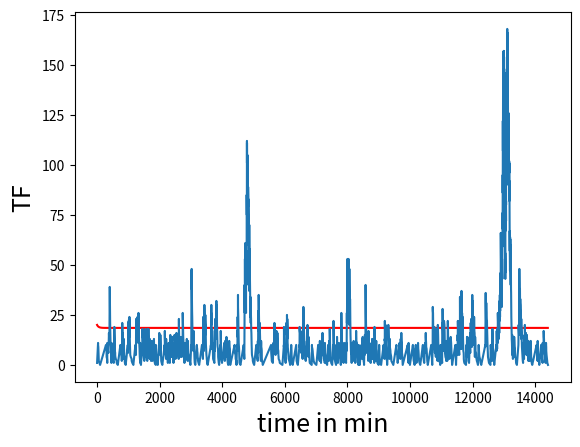
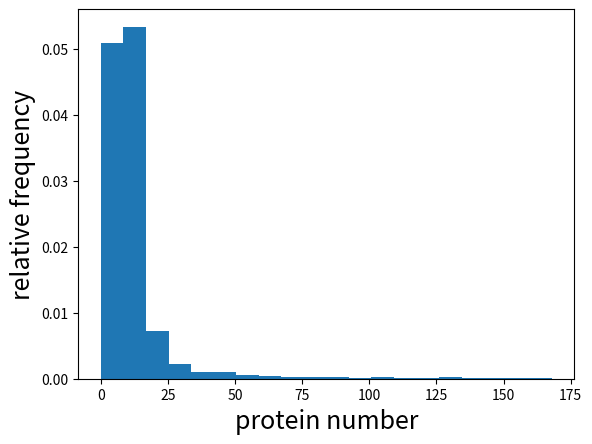

Reproduce these figures in Python, in order.
#selv-activating gene
#Hermsen et al. (2011). Speed, Sensitivity, and Bistability in Auto-activating Signaling Circuits.
#doi:10.1371/journal.pcbi.1002265

import numpy as np
from scipy.integrate import solve_ivp
#from array import array
import matplotlib.pyplot as plt
from matplotlib import rcParams
import random

random.seed(10)

rcParams["axes.titlesize"] = 18
rcParams["axes.labelsize"] = 18

r=0.45		#fraction of activated transcription factors (TF)
b=10		#each mRNA transcribed from the promoter is instantly translated b times (the ‘‘burst size’’)
V=10		#volume of the cell
alpha=1		#min^-1, maximal transcription rate at full activation
beta=0.04	#min^-1, degradation rate constant of the TF
K=50/V		#dissociation constant of the modified TF binding to its operator
f=50		#maximal fold change of the promoter, >alpha/beta for bimodality
H=2		#Hill coefficient

'''
alpha=4
K=200
V=1
f=600
r=0.25
'''

def gillespie_gene_expression(x0,tf):

    #stoichiometric vectors
    Nr=np.array([b,-1])
         
    n=x0[0]
    X=np.empty([1,1])
    X[0]=x0			#array with all states visited
    t=0				#current time
    tvec=np.empty([1,1])	#array of reaction time events	
    tvec[0]=t
        
    i=1
    while (t<tf):
        i=i+1
        #propensities
        g=alpha*((r*n/V/K)**H+1/f)/((r*n/V/K)**H+1)
        propensities=np.array([g,beta*n])
        for k in range (0,2,1):
            #exclude unfeasible reactions that would result in negative copy numbers 
            if (np.amin(n+Nr[k])<0): 
                propensities[k]=0
        #total reaction intensity
        W=np.sum(propensities)
        if (W==0):
           #warning('negative copy number')
           break 
        if (W>0):
            tau=-np.log(np.random.uniform(0,1,1))/W  #when does the next reaction take place?
            Wrand=W*np.random.uniform(0,1,1)
            idx=np.searchsorted(np.cumsum(propensities),Wrand)	#which reaction fires?
            n=n+Nr[idx]    	#update state vector
            t=t+tau		#update time
            X=np.append(X,[n],axis=0)	#append new state to aray of all visisted states
            tvec=np.append(tvec,[t],axis=0)	#append current time to array of all reaction times
    return X,tvec

#initual values
y0=[1]

#final simulation time in minutes
tf=24*60*10	#10 days

numTraj=1			#number of trajectories to be generated 

for traj in range (0,numTraj,1):   #run multiple trajectories
    print('traj:',traj)
    #perform SSA until final time tf
    xx,tt=gillespie_gene_expression(y0,tf)
    #plt.semilogy(tt,xx[:,1])
    


#ODE model
def ODEmodel(t,y):
    dydt = alpha*((r*y/K)**H+1/f)/((r*y/K)**H+1)*b/V-beta*y
    return dydt


# time span
tspan=[0,tf]

# solve ODE
sol=solve_ivp(ODEmodel,tspan,y0=[20],method='LSODA',rtol=1e-6,atol=1e-6)
#sol2=solve_ivp(ODEmodel,tspan,y0=[50],method='LSODA',rtol=1e-6,atol=1e-6)

graph=plt.figure(1)
plt.plot(sol.t,sol.y[0,:],'r-')
#plt.plot(sol2.t,sol2.y[0,:],'b-')
plt.plot(tt,xx[:,0])
plt.ylabel('TF')
plt.xlabel('time in min')
plt.show()
#graph.savefig('stochastic-gene-expression2.png')


#sample values equidistant in time to get right histogram
dt=1
N=int(np.floor(tf/dt)+1)
x_values=np.empty(N)
for k in range(0,tf,dt):
    idx=np.searchsorted(tt[:,0],k*dt)
    x_values[k]=xx[idx,0]
    
    

#histogram of states
hist=plt.figure(2)
#plt.hist(xx[:,0],bins=20,density=True,label='SSA histogram')
plt.hist(x_values,bins=20,density=True,label='SSA histogram')
#plt.xlim(0,160)
plt.xlabel('protein number')
plt.ylabel('relative frequency')
plt.show()
#hist.savefig('stochastic-gene-expression-hist2.png')




